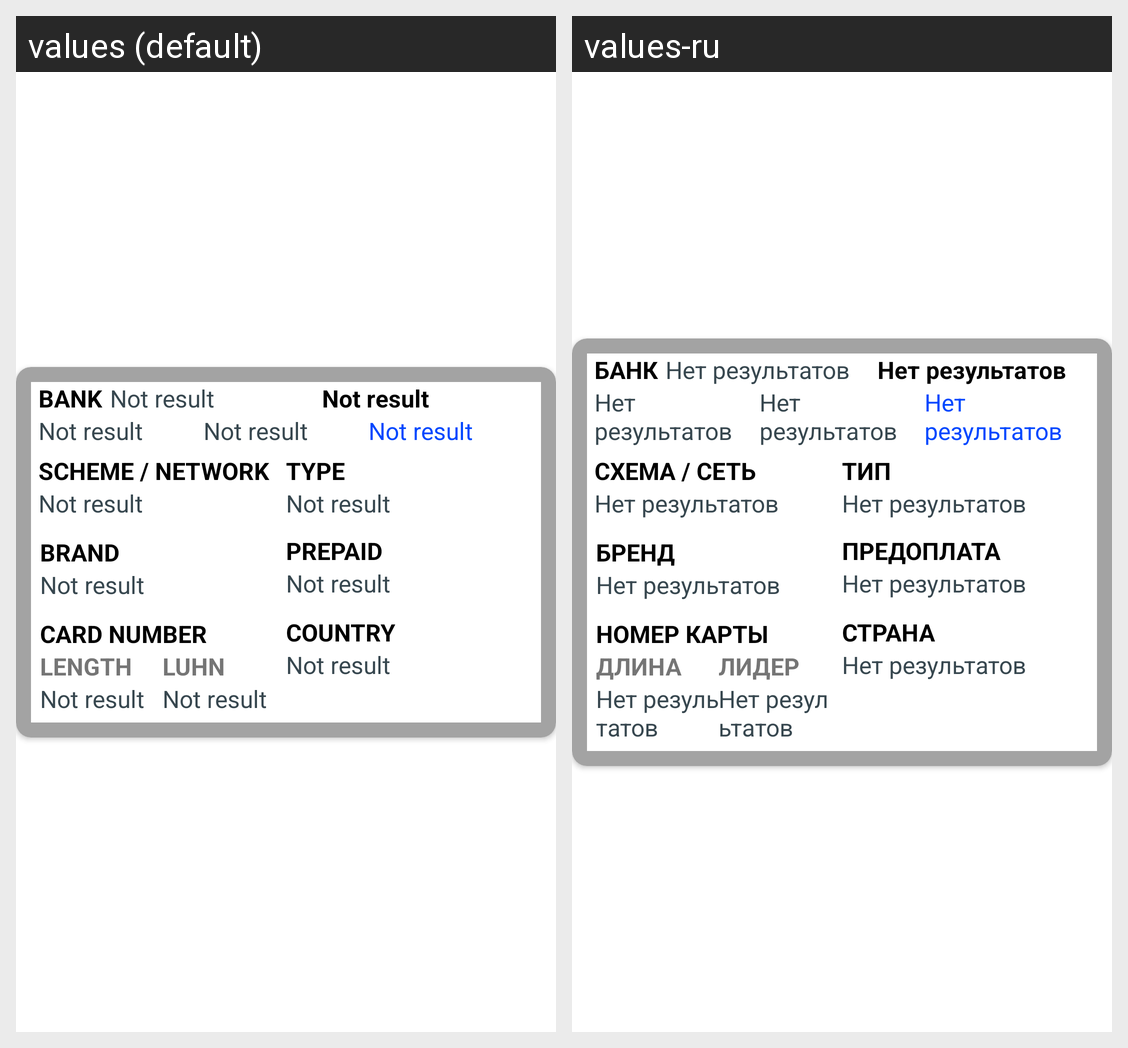

For this localized Android screen grid, give each drawn string resource with its value in every locale shown.
Android screen res/layout/shablon_bin_list.xml rendered under 2 locales, left to right: values (default), values-ru. Device: Nexus 5 (rendered at 1080×1920; each locale shown at half size, 540×960, under a caption strip naming it); theme Theme.BinList.
Strings drawn on this screen, with the default value and each locale's value (text and hints the layout hard-codes, and strings that could not be matched under every locale, appear in the picture but are not listed):

bank_bin_list
  values: BANK
  values-ru: БАНК

not_result
  values: Not result
  values-ru: Нет результатов

scheme_network_bin_list
  values: SCHEME / NETWORK
  values-ru: СХЕМА / СЕТЬ

type_bin_list
  values: TYPE
  values-ru: ТИП

brand_bin_list
  values: BRAND
  values-ru: БРЕНД

prepaid_bin_list
  values: PREPAID
  values-ru: ПРЕДОПЛАТА

card_number_bin_list
  values: CARD NUMBER
  values-ru: НОМЕР КАРТЫ

length_bin_list
  values: LENGTH
  values-ru: ДЛИНА

luhn_bin_list
  values: LUHN
  values-ru: ЛИДЕР

country_bin_list
  values: COUNTRY
  values-ru: СТРАНА
